Image classification data set "Children Dataset" (KaiserTrelles/Cardiac-Decision-Support-System-IoMT-AI-DDS on GitHub). Class labels (8): AFIB, AVNRT, AVRT, atrial paced, normal, PJC, preexcitated PAC, ventricular paced.

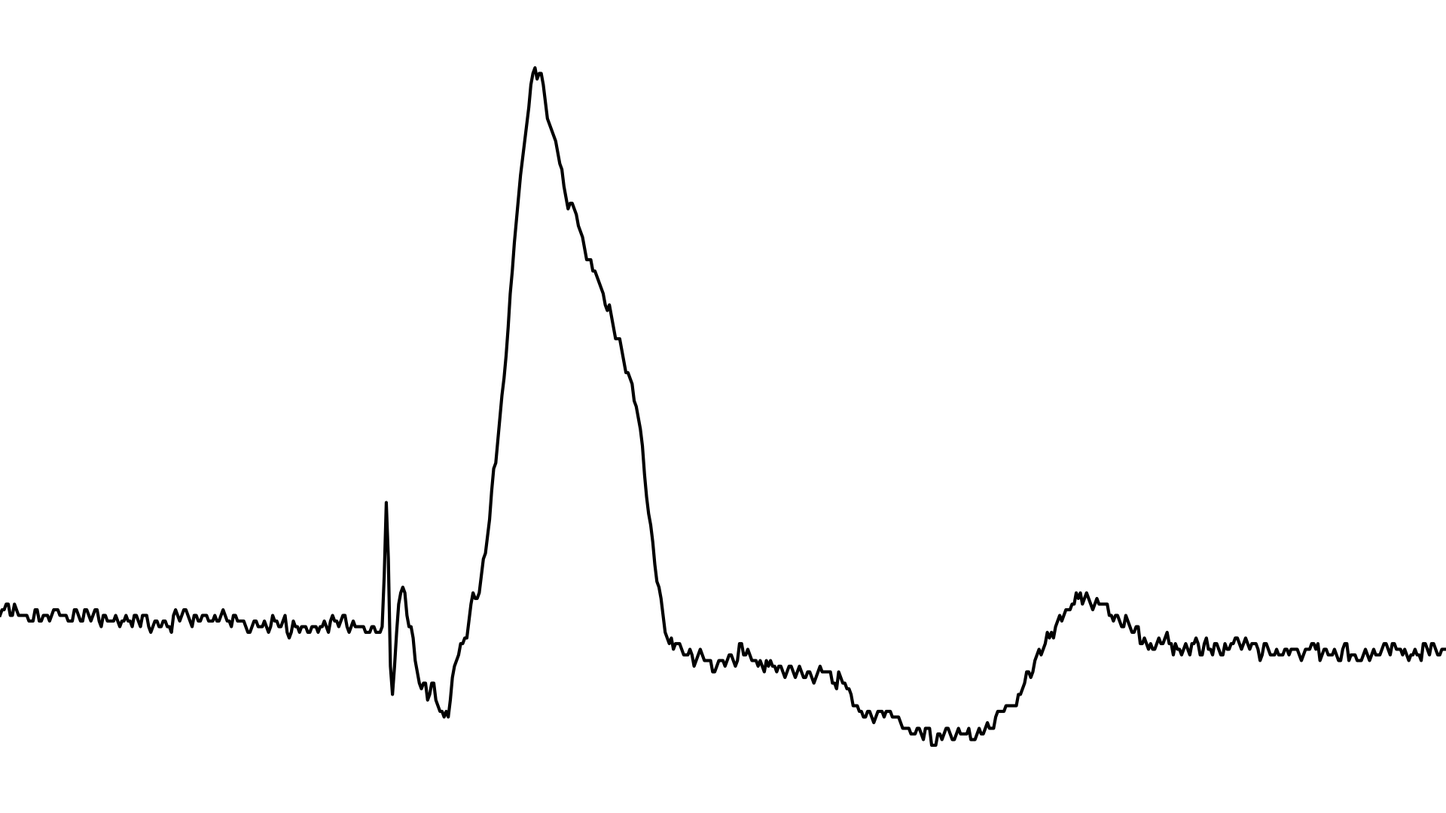
Label: ventricular paced

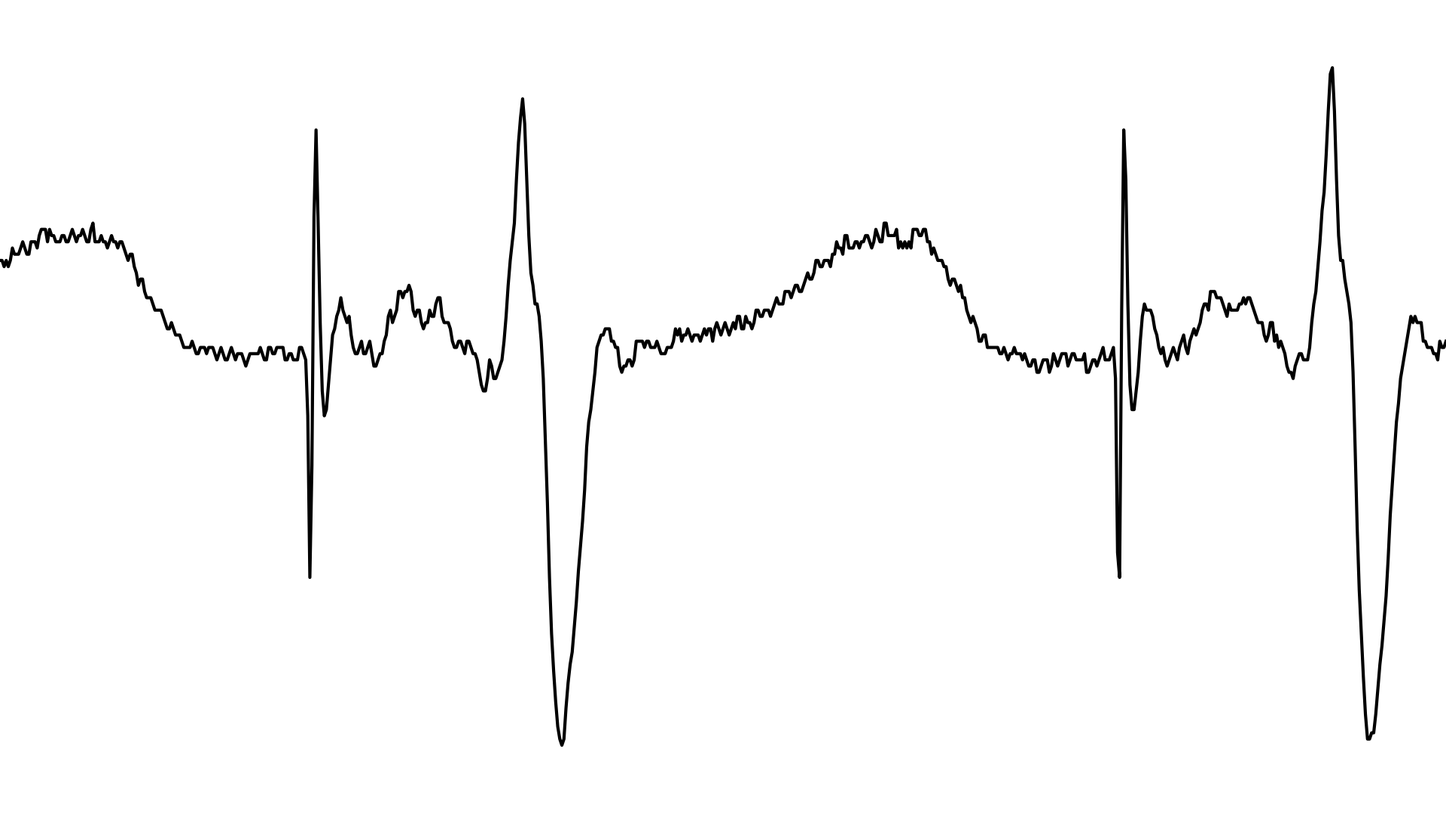
Label: atrial paced

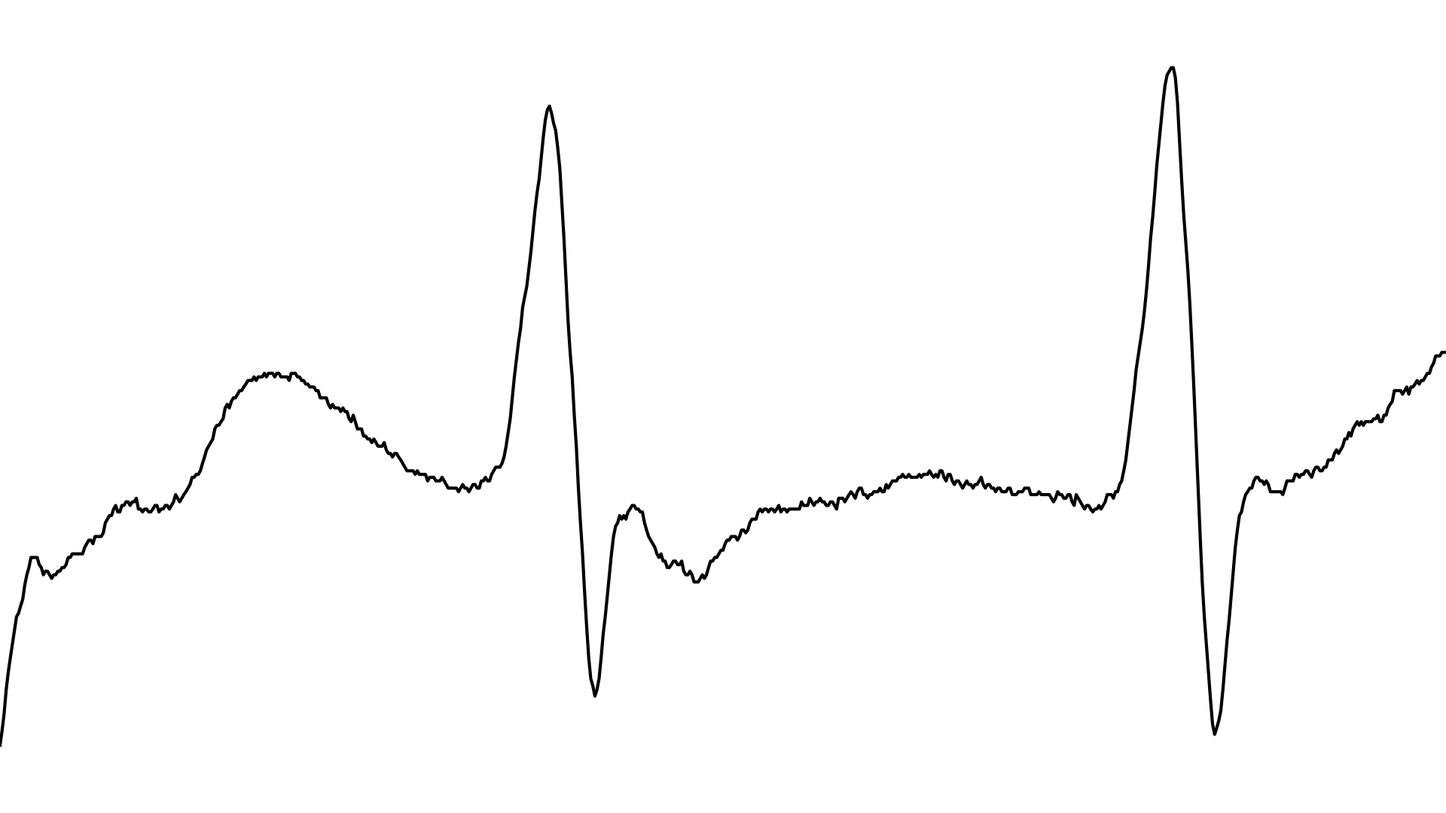
Label: AVNRT

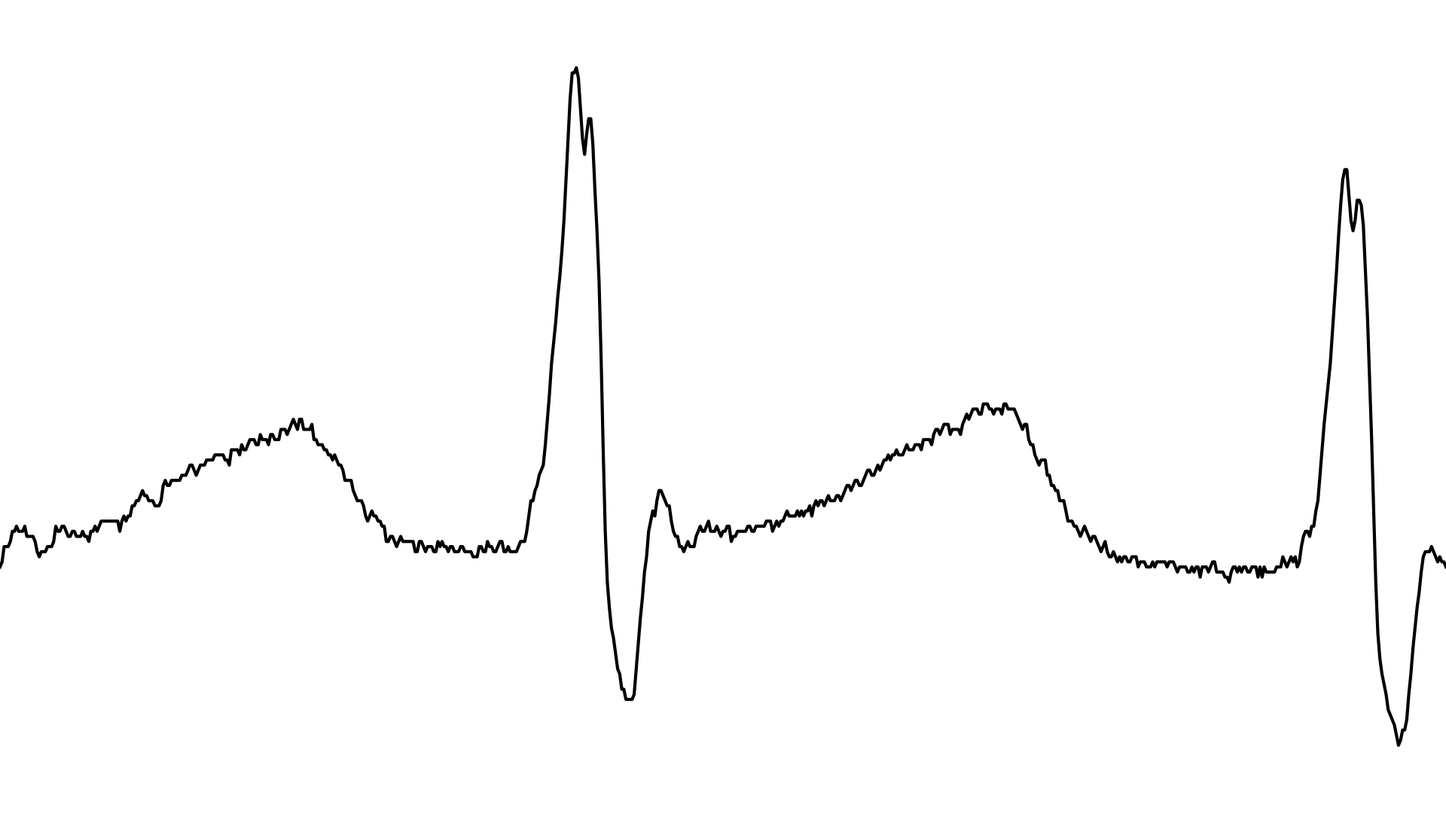
Label: PJC

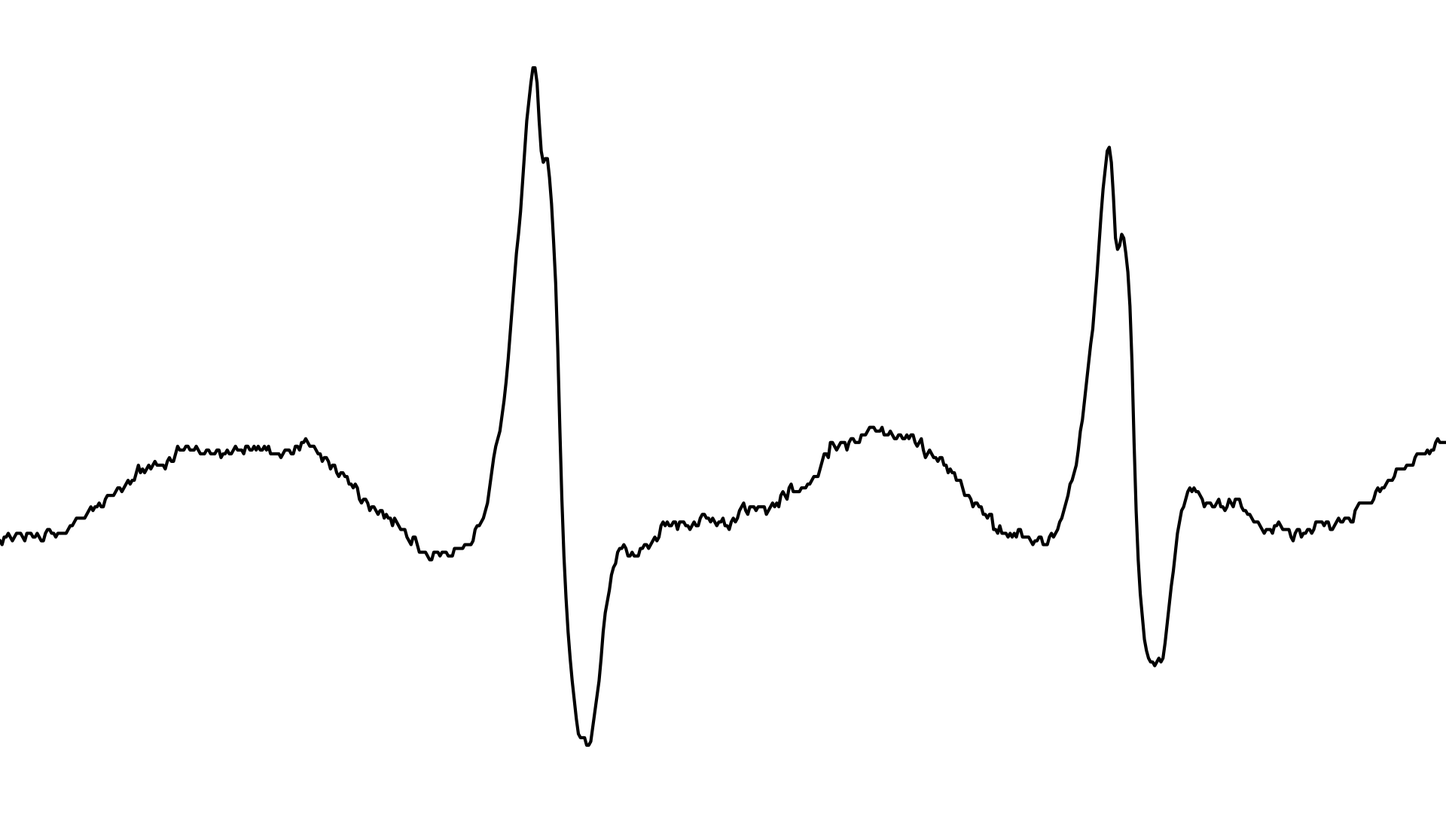
Label: AFIB

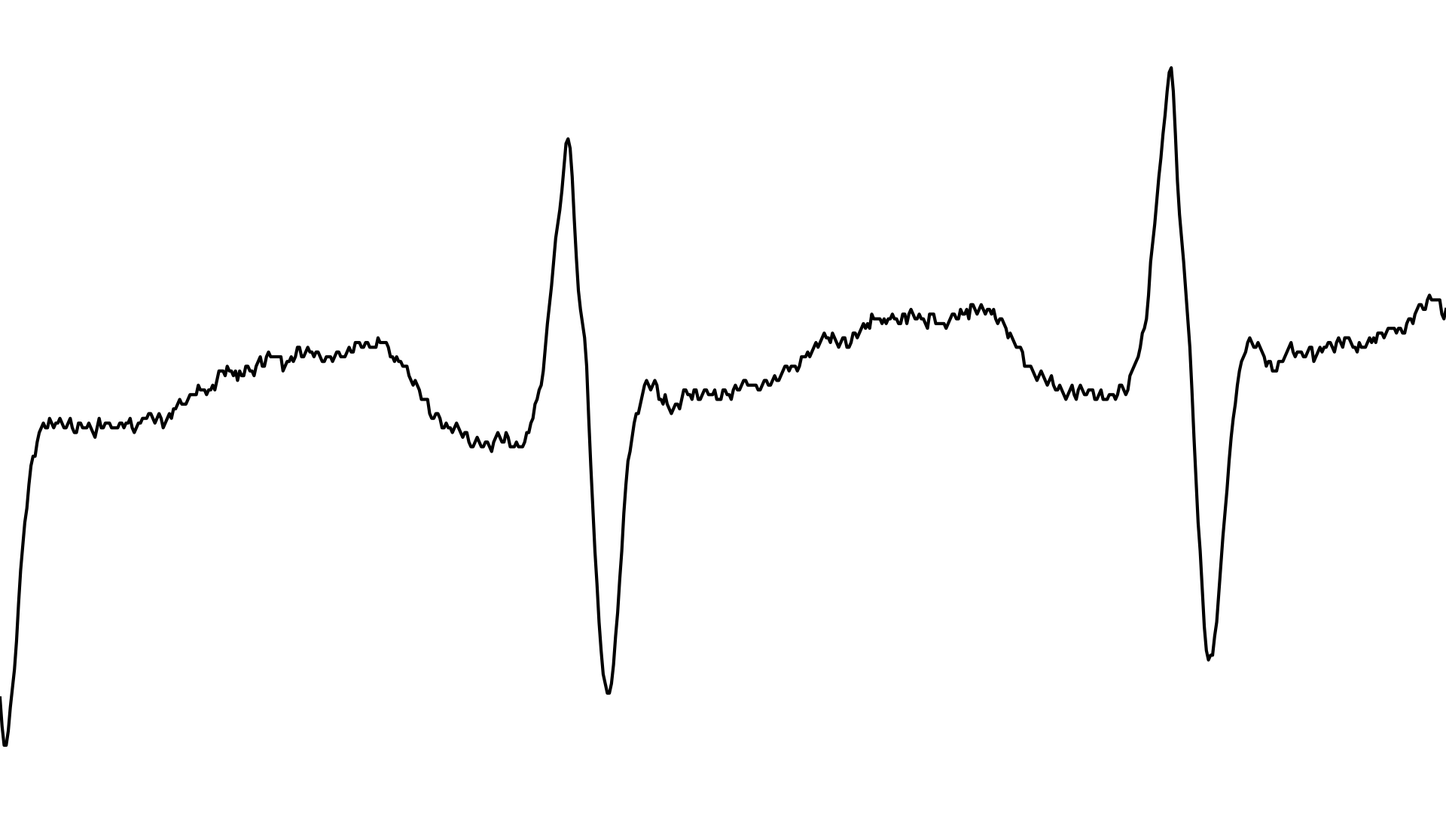
Label: AVRT
